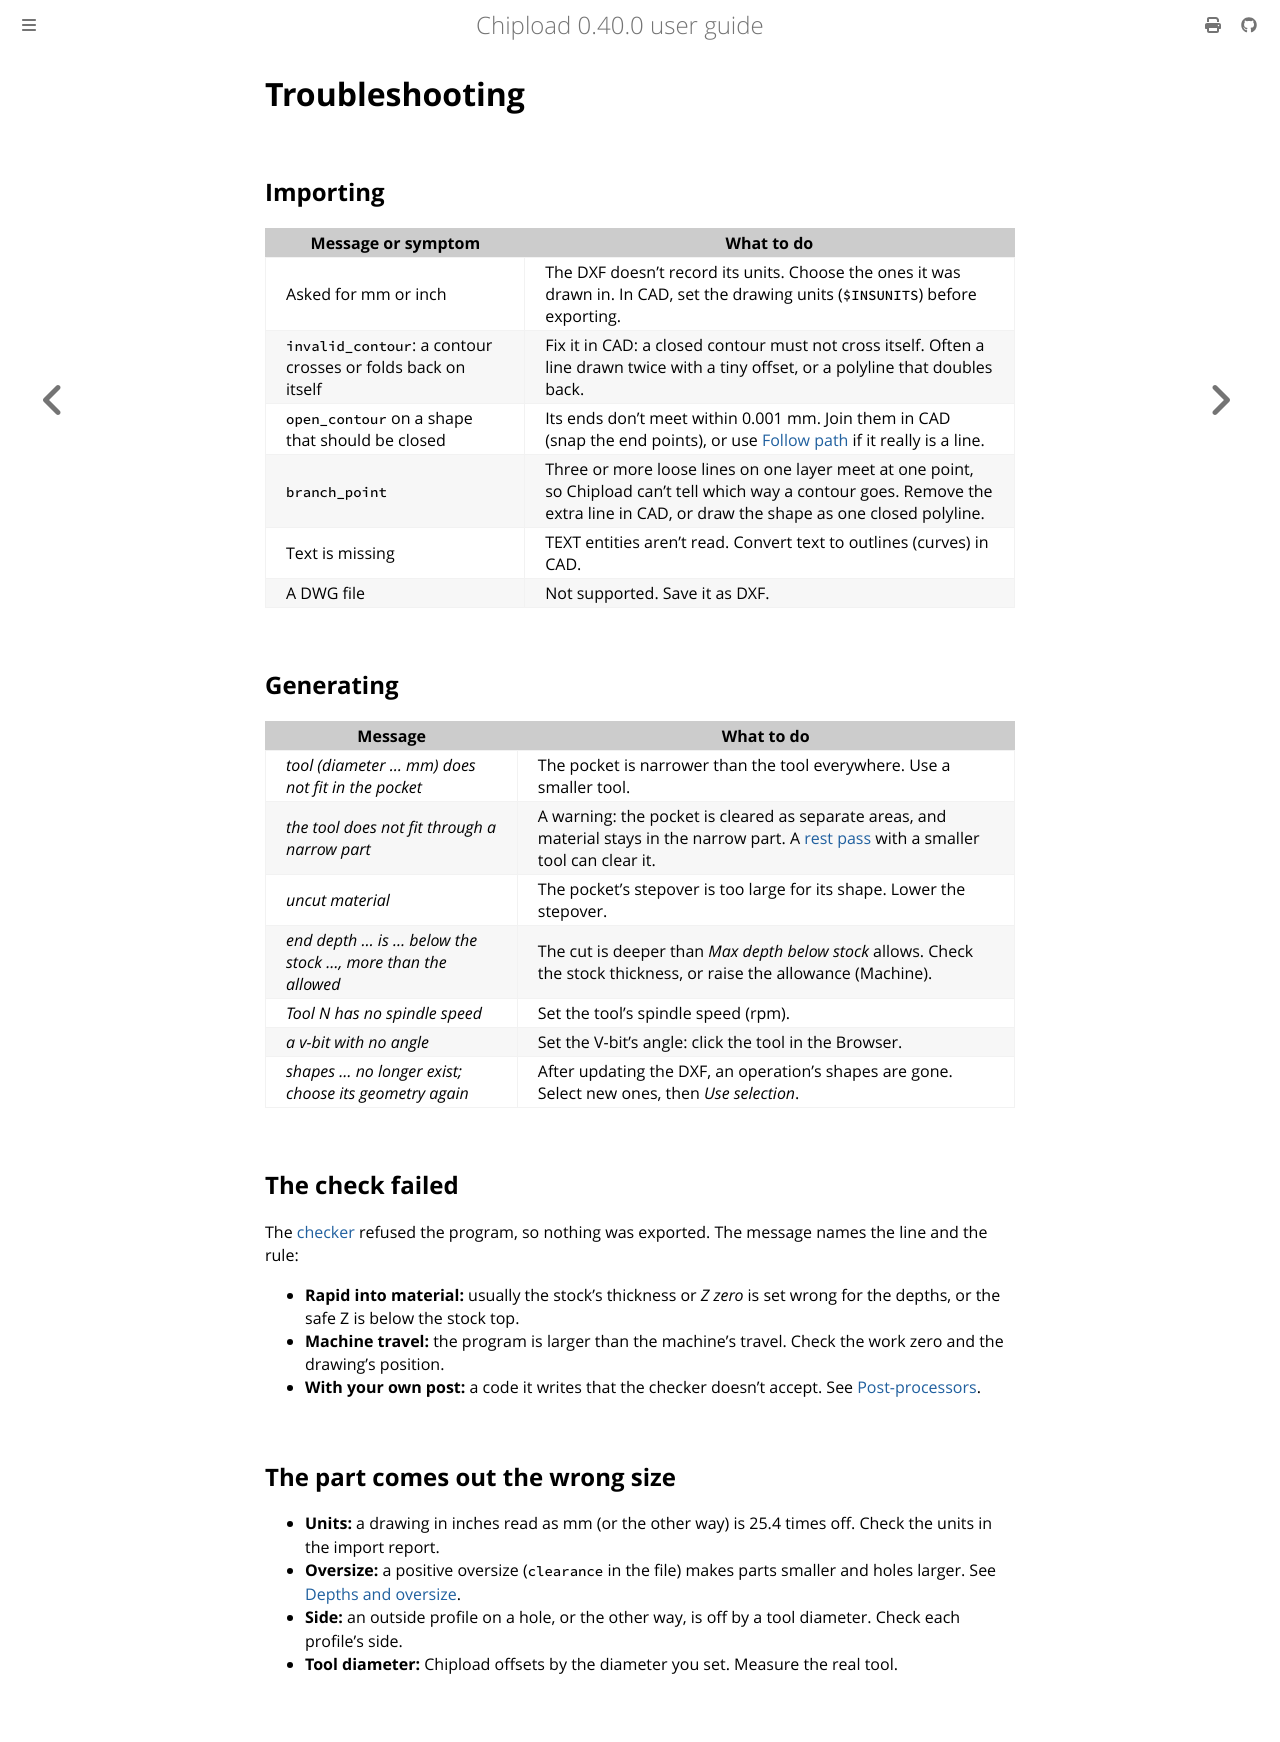

repository: chipload/chipload · page: troubleshooting.html · generator: mdbook

# Troubleshooting

## Importing

| Message or symptom | What to do |
|---|---|
| Asked for mm or inch | The DXF doesn't record its units. Choose the ones it was drawn in. In CAD, set the drawing units (`$INSUNITS`) before exporting. |
| `invalid_contour`: a contour crosses or folds back on itself | Fix it in CAD: a closed contour must not cross itself. Often a line drawn twice with a tiny offset, or a polyline that doubles back. |
| `open_contour` on a shape that should be closed | Its ends don't meet within 0.001 mm. Join them in CAD (snap the end points), or use [Follow path](operations/path.md) if it really is a line. |
| `branch_point` | Three or more loose lines on one layer meet at one point, so Chipload can't tell which way a contour goes. Remove the extra line in CAD, or draw the shape as one closed polyline. |
| Text is missing | TEXT entities aren't read. Convert text to outlines (curves) in CAD. |
| A DWG file | Not supported. Save it as DXF. |

## Generating

| Message | What to do |
|---|---|
| *tool (diameter … mm) does not fit in the pocket* | The pocket is narrower than the tool everywhere. Use a smaller tool. |
| *the tool does not fit through a narrow part* | A warning: the pocket is cleared as separate areas, and material stays in the narrow part. A [rest pass](operations/rest.md) with a smaller tool can clear it. |
| *uncut material* | The pocket's stepover is too large for its shape. Lower the stepover. |
| *end depth … is … below the stock …, more than the allowed* | The cut is deeper than *Max depth below stock* allows. Check the stock thickness, or raise the allowance (Machine). |
| *Tool N has no spindle speed* | Set the tool's spindle speed (rpm). |
| *a v-bit with no angle* | Set the V-bit's angle: click the tool in the Browser. |
| *shapes … no longer exist; choose its geometry again* | After updating the DXF, an operation's shapes are gone. Select new ones, then *Use selection*. |

## The check failed

The [checker](concepts/checker.md) refused the program, so nothing was exported. The
message names the line and the rule:
- **Rapid into material:** usually the stock's thickness or *Z zero* is set wrong for the
  depths, or the safe Z is below the stock top.
- **Machine travel:** the program is larger than the machine's travel. Check the work
  zero and the drawing's position.
- **With your own post:** a code it writes that the checker doesn't accept. See
  [Post-processors](posts.md#your-own-post).

## The part comes out the wrong size

- **Units:** a drawing in inches read as mm (or the other way) is 25.4 times off. Check the
  units in the import report.
- **Oversize:** a positive oversize (`clearance` in the file) makes parts smaller and holes
  larger. See [Depths and oversize](concepts/depths.md#oversize).
- **Side:** an outside profile on a hole, or the other way, is off by a tool diameter.
  Check each profile's side.
- **Tool diameter:** Chipload offsets by the diameter you set. Measure the real tool.
